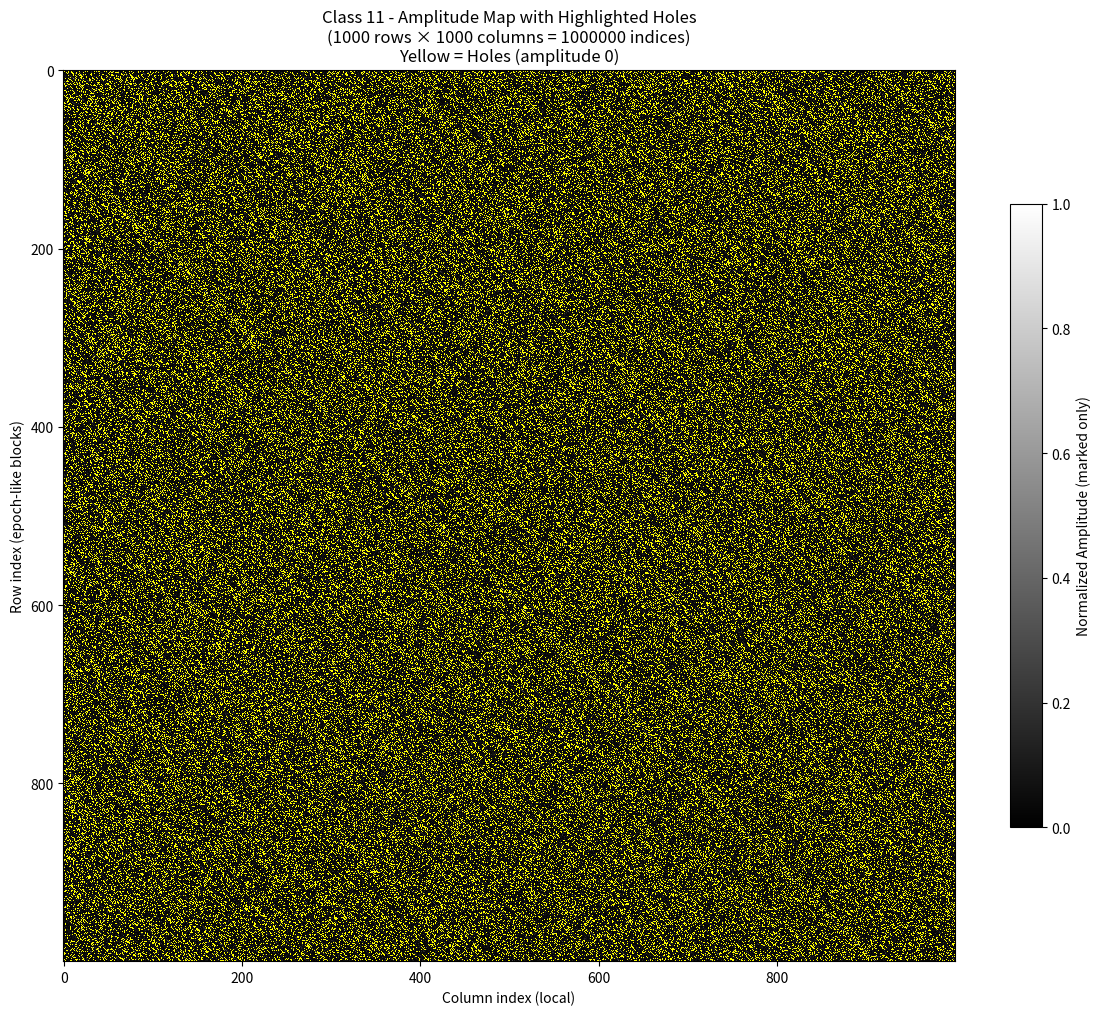

Reproduce this figure in Python.
import math
import cmath
import numpy as np
import matplotlib.pyplot as plt
from matplotlib.colors import LinearSegmentedColormap, ListedColormap, BoundaryNorm

def get_operators(k):
    R = [1, 7, 11, 13, 17, 19, 23, 29, 31, 37, 41, 43, 47, 49, 53, 59, 61, 67, 71, 73, 77, 79, 83, 89]
    operators = []
    seen_pairs = set()
    for z in R:
        try:
            o = (k * pow(z, -1, 90)) % 90
            if o not in R:
                continue
            pair = tuple(sorted([z, o]))
            if pair in seen_pairs:
                continue
            seen_pairs.add(pair)
            z_eff = 91 if z == 1 else z
            o_eff = 91 if o == 1 else o
            l = 180 - (z_eff + o_eff)
            m = 90 - (z_eff + o_eff) + (z_eff * o_eff - k) // 90
            operators.append((l, m, z_eff, k))
            if z != o:
                operators.append((l, m, o_eff, k))
        except ValueError:
            continue
    return operators

def compute_amplitudes(classes, start_index, total_length):
    segment_start = start_index
    segment_end = start_index + total_length
    
    a = 90
    b = -300
    c = 250 - segment_end
    d = (b**2) - (4 * a * c)
    sol2 = (-b + math.sqrt(d)) / (2 * a) if d >= 0 else (-b + cmath.sqrt(d)) / (2 * a)
    new_limit = int(sol2.real) + 1
    
    list_amp = [0] * total_length
    
    all_ops = []
    for k in classes:
        all_ops.extend(get_operators(k))
    
    active_cohort = set()  # Unique active operators
    
    for x in range(1, new_limit + 1):
        for op in all_ops:
            l_val, m_val, z, primitive = op
            y0 = 90 * x * x - l_val * x + m_val
            p = z + 90 * (x - 1)
            if p <= 0 or y0 >= segment_end:
                continue
            if y0 < segment_start:
                diff = segment_start - y0
                n = (diff + p - 1) // p
                current = y0 + n * p
            else:
                current = y0
            marked = False
            while current < segment_end:
                if current >= segment_start:
                    idx = current - segment_start
                    list_amp[idx] += 1
                    marked = True
                current += p
            if marked:
                active_cohort.add(op)  # Add unique op
    
    print(f"Intersecting operators (cohort C(segment)) for segment [{segment_start}, {segment_end}):")
    for op in sorted(active_cohort):
        print(op)
    print(f"Cohort size: {len(active_cohort)}\n")
    
    return np.array(list_amp)

def show_interactive_highlighted_map(amplitudes, n_rows, m_cols,
                                     hole_color='#FFFF00',  # Bright yellow for holes
                                     title="Highlighted Amplitude Map (Yellow = Holes)"):
    total_pixels = n_rows * m_cols
    
    # Pad or truncate
    amps = amplitudes[:total_pixels]
    if len(amps) < total_pixels:
        amps = np.pad(amps, (0, total_pixels - len(amps)), mode='constant', constant_values=0)
    
    # Create grid
    grid = amps.reshape(n_rows, m_cols)
    
    # Mask holes (0) and non-holes (>0)
    holes = (grid == 0)
    marks = grid > 0
    
    # Normalize marked amplitudes to [0,1]
    max_mark = grid[marks].max() if marks.any() else 1
    norm_marks = np.zeros_like(grid, dtype=float)
    norm_marks[marks] = grid[marks] / max_mark
    
    # Create custom colormap:
    #  - Holes (masked) → bright yellow
    #  - Marks → grayscale from black (low amp) to white (high amp)
    colors = [(0, 0, 0), (1, 1, 1)]  # black to white for marks
    mark_cmap = LinearSegmentedColormap.from_list("mark_cmap", colors)
    
    # Plot background (marks in grayscale)
    fig, ax = plt.subplots(figsize=(12, 10))
    im_marks = ax.imshow(norm_marks, cmap=mark_cmap, interpolation='nearest', vmin=0, vmax=1)
    
    # Overlay holes in bright yellow (using alpha mask)
    hole_overlay = np.zeros((n_rows, m_cols, 4))  # RGBA
    hole_overlay[holes] = plt.cm.colors.to_rgba(hole_color)  # yellow with full alpha
    ax.imshow(hole_overlay, interpolation='nearest')
    
    # Colorbar for marks (amplitude scale)
    cbar = fig.colorbar(im_marks, ax=ax, shrink=0.7)
    cbar.set_label('Normalized Amplitude (marked only)')
    
    # Title and labels
    ax.set_title(f"{title}\n({n_rows} rows × {m_cols} columns = {total_pixels} indices)\nYellow = Holes (amplitude 0)")
    ax.set_xlabel("Column index (local)")
    ax.set_ylabel("Row index (epoch-like blocks)")
    ax.set_aspect('equal')
    
    plt.tight_layout()
    plt.show(block=True)  # Keeps interactive window open

# ================= CONFIGURABLE PARAMETERS =================
classes = [11]              # Example class
start_index = 900000             # Starting n
total_length = 1000000        # Total indices (should be n_rows * m_cols)
n_rows = 1000
m_cols = 1000

# ================= RUN =================
amplitudes = compute_amplitudes(classes, start_index, total_length)
show_interactive_highlighted_map(amplitudes, n_rows, m_cols,
                                 hole_color='#FFFF00',  # Change to '#00FF00' for green
                                 title=f"Class {classes[0]} - Amplitude Map with Highlighted Holes")